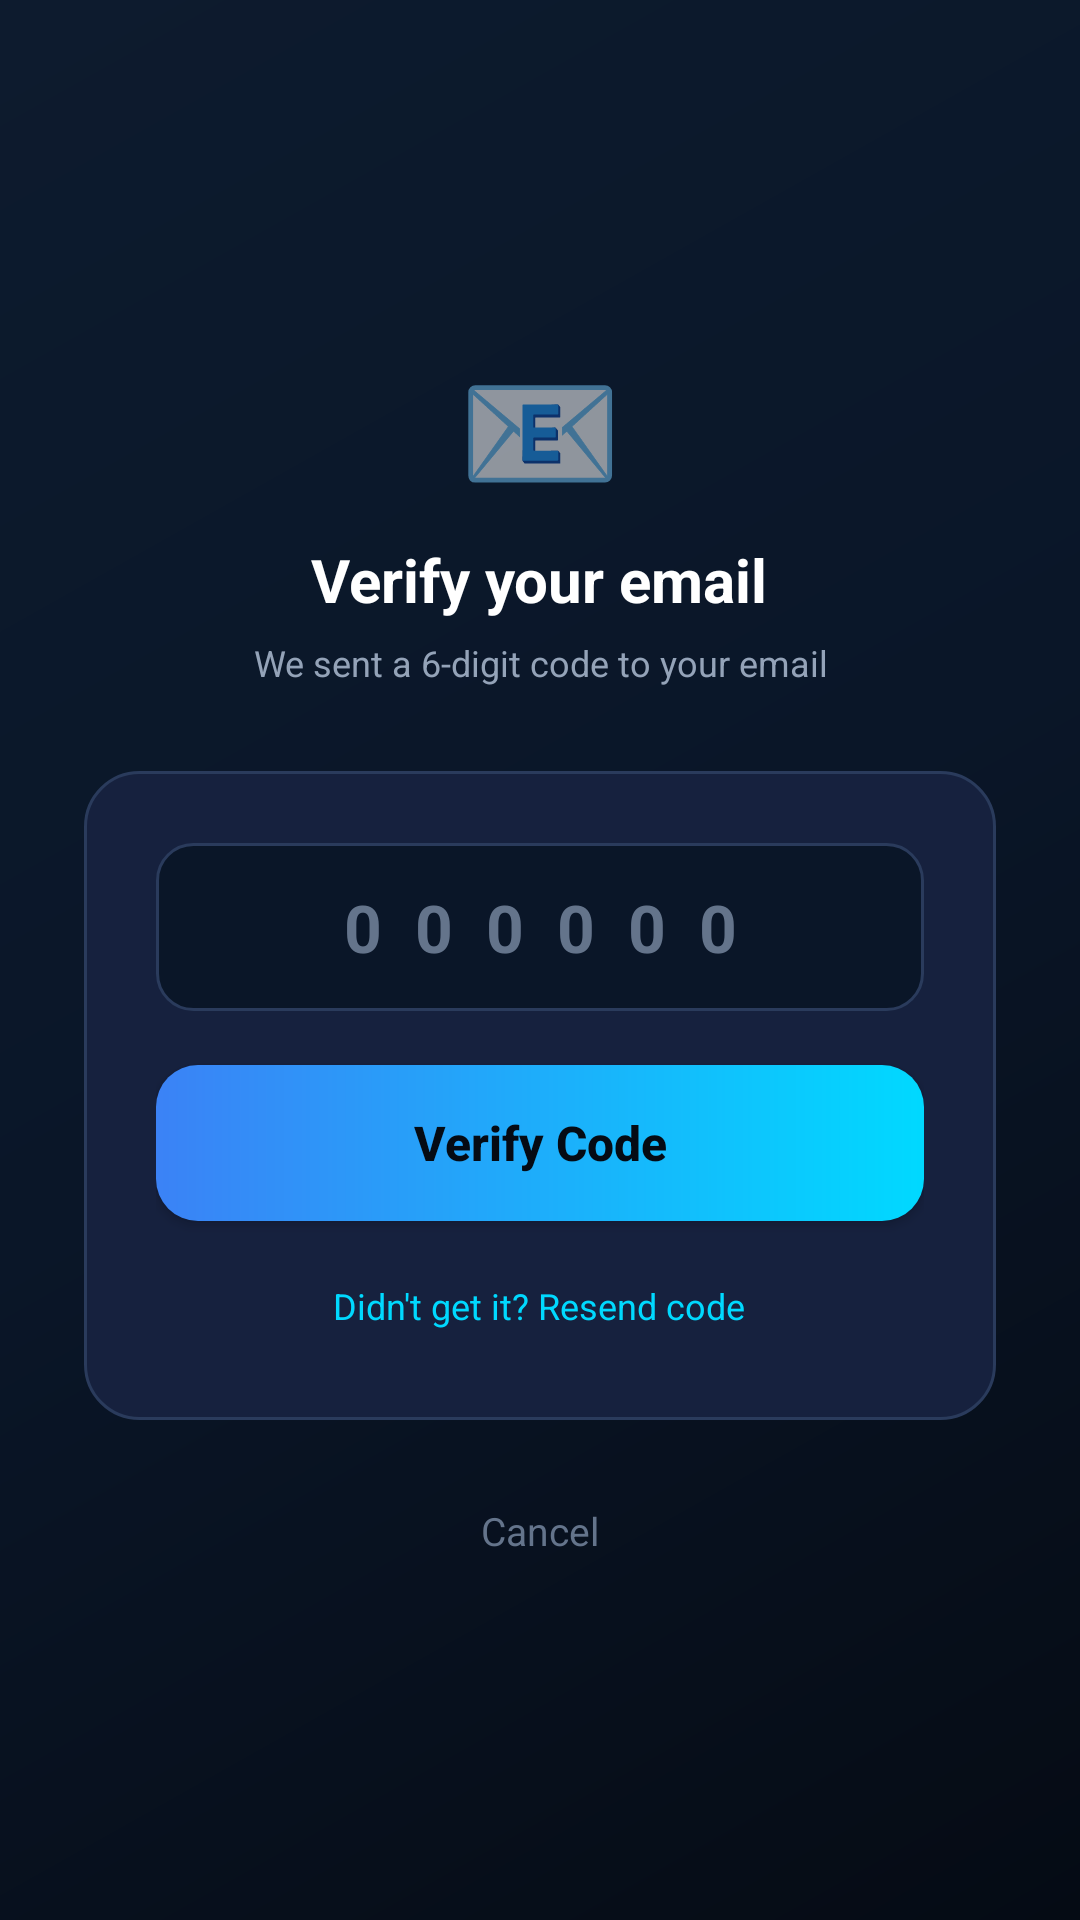

This screen was rendered from an Android layout file. Write that file and the resources it references.
<!-- AndroidManifest.xml: application theme Theme.SecureTrace -->
<!-- res/layout/activity_otp_verify.xml -->
<?xml version="1.0" encoding="utf-8"?>
<ScrollView xmlns:android="http://schemas.android.com/apk/res/android"
    android:layout_width="match_parent"
    android:layout_height="match_parent"
    android:background="@drawable/bg_screen_gradient"
    android:fillViewport="true">

    <LinearLayout
        android:layout_width="match_parent"
        android:layout_height="wrap_content"
        android:gravity="center"
        android:orientation="vertical"
        android:padding="28dp">

        <TextView
            android:layout_width="wrap_content"
            android:layout_height="wrap_content"
            android:text="📧"
            android:textSize="44sp"/>

        <TextView
            android:layout_width="wrap_content"
            android:layout_height="wrap_content"
            android:layout_marginTop="8dp"
            android:text="Verify your email"
            android:textColor="@color/text_primary"
            android:textSize="20sp"
            android:textStyle="bold"/>

        <TextView
            android:id="@+id/tvSentTo"
            android:layout_width="wrap_content"
            android:layout_height="wrap_content"
            android:layout_marginTop="6dp"
            android:layout_marginBottom="28dp"
            android:gravity="center"
            android:text="We sent a 6-digit code to your email"
            android:textColor="@color/text_secondary"
            android:textSize="12sp"/>

        <LinearLayout
            android:layout_width="match_parent"
            android:layout_height="wrap_content"
            android:background="@drawable/bg_glass_card"
            android:orientation="vertical"
            android:padding="24dp">

            <EditText
                android:id="@+id/etOtp"
                android:layout_width="match_parent"
                android:layout_height="56dp"
                android:layout_marginBottom="18dp"
                android:background="@drawable/bg_input"
                android:gravity="center"
                android:hint="000000"
                android:inputType="number"
                android:letterSpacing="0.5"
                android:maxLength="6"
                android:textColor="@color/accent_cyan"
                android:textColorHint="@color/text_muted"
                android:textSize="22sp"
                android:textStyle="bold"/>

            <Button
                android:id="@+id/btnVerify"
                android:layout_width="match_parent"
                android:layout_height="52dp"
                android:layout_marginBottom="14dp"
                android:background="@drawable/bg_button_primary"
                android:text="Verify Code"
                android:textAllCaps="false"
                android:textColor="@color/bg_dark"
                android:textSize="16sp"
                android:textStyle="bold"/>

            <TextView
                android:id="@+id/tvResend"
                android:layout_width="wrap_content"
                android:layout_height="wrap_content"
                android:layout_gravity="center"
                android:padding="6dp"
                android:text="Didn't get it? Resend code"
                android:textColor="@color/accent_cyan"
                android:textSize="12sp"/>

        </LinearLayout>

        <TextView
            android:id="@+id/tvCancel"
            android:layout_width="wrap_content"
            android:layout_height="wrap_content"
            android:layout_marginTop="20dp"
            android:padding="8dp"
            android:text="Cancel"
            android:textColor="@color/text_muted"
            android:textSize="13sp"/>

    </LinearLayout>

</ScrollView>
<!-- resources referenced by this layout -->
<resources>
  <color name="accent_cyan">#00D9FF</color>
  <color name="bg_dark">#050B14</color>
  <color name="text_muted">#64748B</color>
  <color name="text_primary">#FFFFFF</color>
  <color name="text_secondary">#94A3B8</color>
  <!-- drawable bg_button_primary (drawable) -->
  <?xml version="1.0" encoding="utf-8"?>
  <shape xmlns:android="http://schemas.android.com/apk/res/android">
      <gradient
          android:startColor="@color/accent_blue"
          android:endColor="@color/accent_cyan"
          android:angle="0"/>
      <corners android:radius="14dp"/>
  </shape>
  <!-- drawable bg_glass_card (drawable) -->
  <?xml version="1.0" encoding="utf-8"?>
  <shape xmlns:android="http://schemas.android.com/apk/res/android">
      <solid android:color="@color/card_glass"/>
      <stroke android:width="1dp" android:color="@color/card_border"/>
      <corners android:radius="18dp"/>
  </shape>
  <!-- drawable bg_input (drawable) -->
  <?xml version="1.0" encoding="utf-8"?>
  <shape xmlns:android="http://schemas.android.com/apk/res/android">
      <solid android:color="@color/bg_secondary"/>
      <stroke android:width="1dp" android:color="@color/card_border"/>
      <corners android:radius="12dp"/>
  </shape>
  <!-- drawable bg_screen_gradient (drawable) -->
  <?xml version="1.0" encoding="utf-8"?>
  <shape xmlns:android="http://schemas.android.com/apk/res/android" android:shape="rectangle">
      <gradient
          android:startColor="#050B14"
          android:centerColor="#0A1628"
          android:endColor="#0D1B2E"
          android:angle="135"/>
  </shape>
  <style name="Theme.SecureTrace" parent="Theme.MaterialComponents.DayNight.NoActionBar">
          <item name="colorPrimary">@color/accent_cyan</item>
          <item name="colorPrimaryDark">@color/bg_header</item>
          <item name="colorAccent">@color/accent_blue</item>
          <item name="android:windowBackground">@color/bg_dark</item>
          <item name="android:statusBarColor">@color/bg_dark</item>
      </style>
  <color name="accent_blue">#3B82F6</color>
  <color name="card_glass">#16213E</color>
  <color name="card_border">#2A3B5C</color>
  <color name="bg_secondary">#0A1628</color>
  <color name="bg_header">#0D1B2E</color>
</resources>
